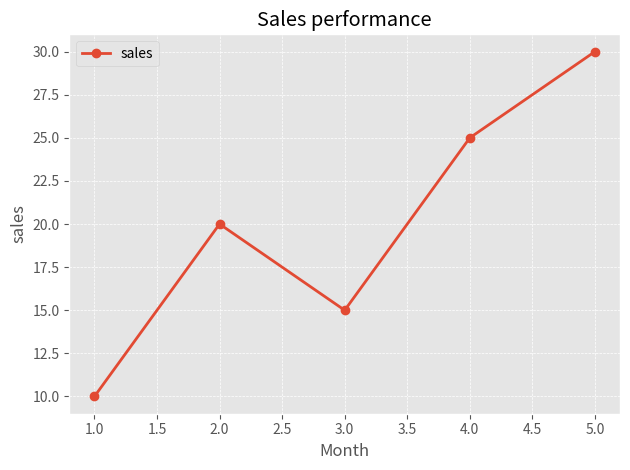

Write Python code to recreate this figure.
import matplotlib.pyplot as plt

# Check available styls

print(plt.style.available)

# Apply style

plt.style.use("ggplot")

x = [1,2,3,4,5]
y = [10,20,15,25,30]

plt.plot(

x,y,
linewidth =2,
marker="o",
label="sales"
)
plt.title("Sales performance")
plt.xlabel("Month")
plt.ylabel("sales")

#Add grid

plt.grid(True, linestyle="--", linewidth=0.5)

# Show legend

plt.legend()

#Adjust layout

plt.tight_layout()

# Save figure

plt.savefig("sales_performance.png")

# Display

plt.show()
